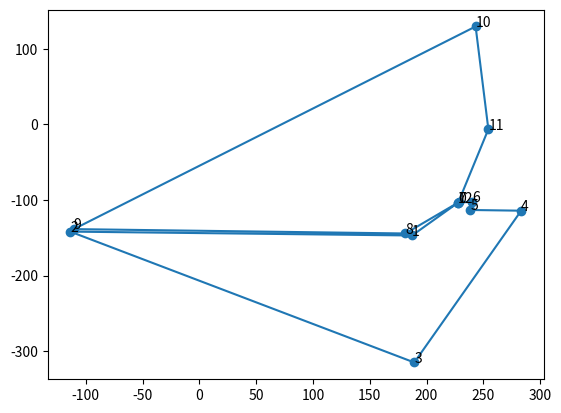

This chart was generated by the following Python code:
import numpy as np
import matplotlib.pyplot as plt


control_points = "M 227.87887573242188 103.2909164428711 C 187.25418090820312 146.85670471191406 -113.71832275390625 141.72256469726562 189.20130920410156 314.84271240234375 C 283.3132629394531 114.05476379394531 238.63046264648438 113.10358428955078 240.34561157226562 102.61271667480469 C 228.19638061523438 102.9784927368164 181.31130981445312 144.19061279296875 -110.60543823242188 138.4064178466797 C 243.19680786132812 -129.64764404296875 254.41543579101562 6.276492595672607 227.87887573242188 103.2909164428711"
control_points = control_points.replace("M ", "")
control_points = control_points.replace("C ", "")
control_points = control_points.split(" ")
for i in range(0, len(control_points)):
    control_points[i] = float(control_points[i])
x_list = []
y_list = []
labels = []
for i in range(0, control_points.__len__()//2):
   x_list.append(control_points[2*i])
   y_list.append(-control_points[2*i+1])
   labels.append(i)
print(x_list)
print(y_list)
print(control_points)
print(control_points.__len__())
fig, ax = plt.subplots()
ax.scatter(x_list, y_list)
ax.plot(x_list, y_list)


for i, txt in enumerate(labels):
    ax.annotate(txt, (x_list[i], y_list[i]))

plt.show()
